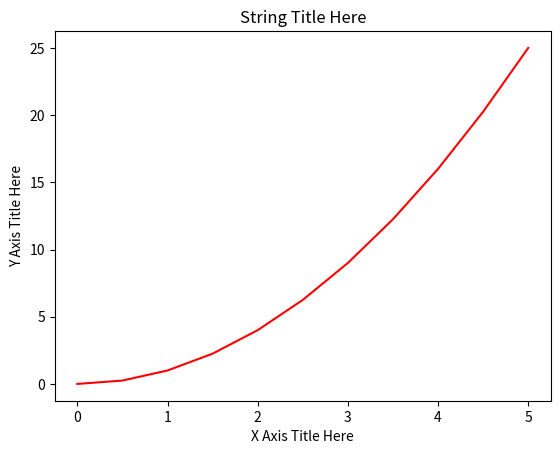
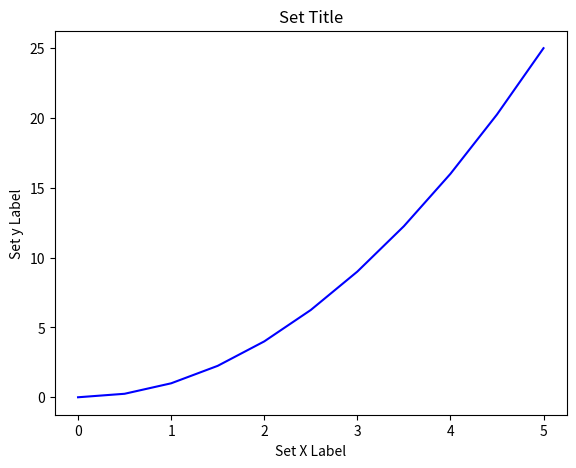
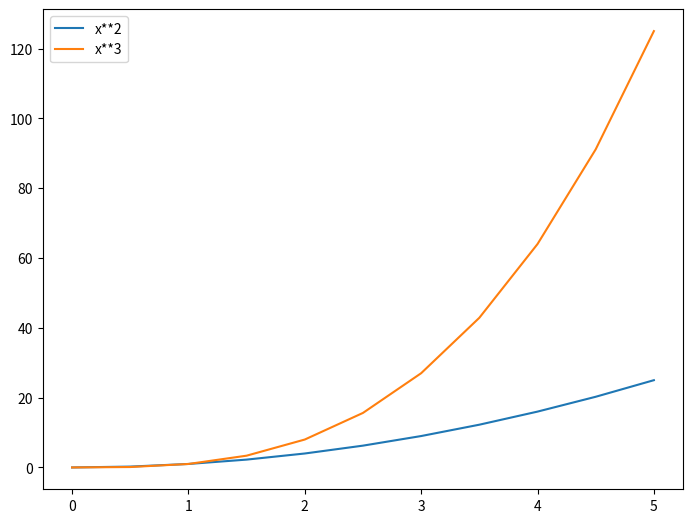
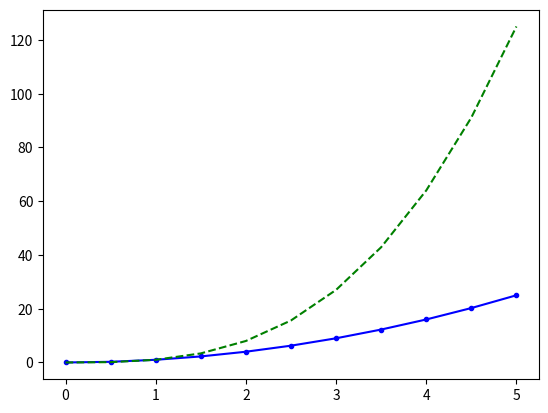
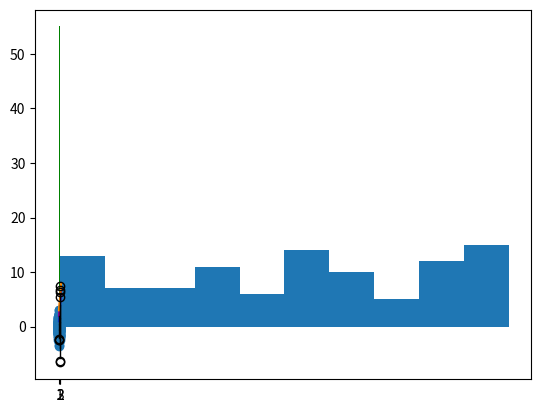

Recreate these plots in Python, in order.
import matplotlib.pyplot as plt

%matplotlib inline

import numpy as np
x = np.linspace(0, 5, 11)
y = x ** 2

x

y

plt.plot(x, y, 'r') # 'r' is the color red
plt.xlabel('X Axis Title Here')
plt.ylabel('Y Axis Title Here')
plt.title('String Title Here')
plt.show()

# Create Figure (empty canvas)
fig = plt.figure()

# Add set of axes to figure
axes = fig.add_axes([0.1, 0.1, 0.8, 0.8]) # left, bottom, width, height (range 0 to 1)

# Plot on that set of axes
axes.plot(x, y, 'b')
axes.set_xlabel('Set X Label') # Notice the use of set_ to begin methods
axes.set_ylabel('Set y Label')
axes.set_title('Set Title')

fig.savefig("filename.png")

fig = plt.figure()

ax = fig.add_axes([0,0,1,1])

ax.plot(x, x**2, label="x**2")
ax.plot(x, x**3, label="x**3")
ax.legend()

# MATLAB style line color and style 
fig, ax = plt.subplots()
ax.plot(x, x**2, 'b.-') # blue line with dots
ax.plot(x, x**3, 'g--') # green dashed line

fig, ax = plt.subplots()

ax.plot(x, x+1, color="blue", alpha=0.5) # half-transparant
ax.plot(x, x+2, color="#8B008B")        # RGB hex code
ax.plot(x, x+3, color="#FF8C00")        # RGB hex code 

from pylab import randn

X = randn(500)
Y = randn(500)
plt.scatter(X,Y)
plt.show()

values = [12, 55, 4, 32, 14]
colors = ['r', 'g', 'b', 'c', 'm']
plt.bar(range(0,5), values, color= colors)
plt.show()

from random import sample
data = sample(range(1, 1000), 100)
plt.hist(data)

data = [np.random.normal(0, std, 100) for std in range(1, 4)]

# rectangular box plot
plt.boxplot(data,vert=True,patch_artist=True);   